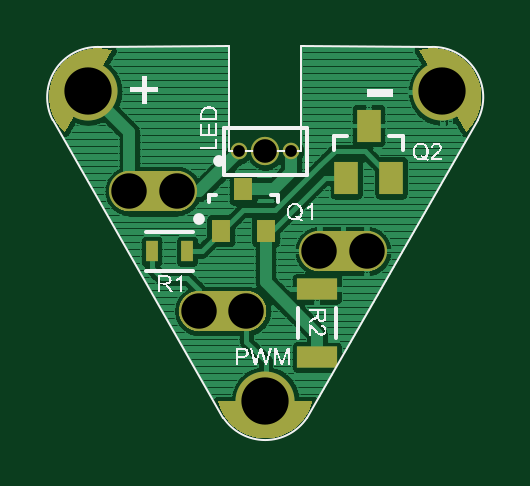
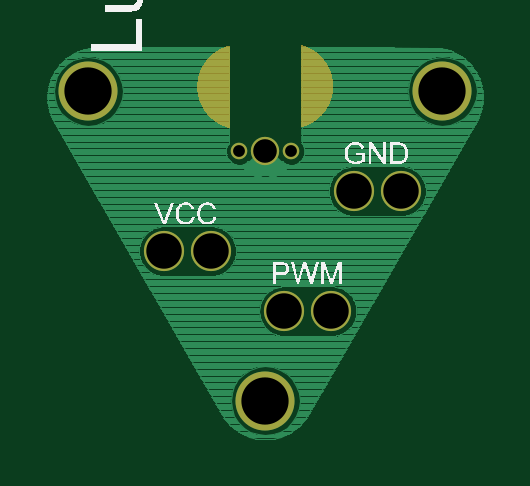
Circuit board: 9 layer files. Board 18.5 x 16.6 mm.
- bottom_copper: design_export.gbl (73157 bytes)
- bottom_silk: design_export.gbo (10559 bytes)
- bottom_mask: design_export.gbs (934 bytes)
- outline: design_export.gko (60 bytes)
- top_copper: design_export.gtl (141292 bytes)
- top_silk: design_export.gto (15232 bytes)
- paste: design_export.gtp (583 bytes)
- top_mask: design_export.gts (2315 bytes)
- drill: design_export.xln (649 bytes)

=== bottom_copper: design_export.gbl (73157 bytes, source omitted) ===
=== bottom_silk: design_export.gbo (10559 bytes, source omitted) ===
=== bottom_mask: design_export.gbs ===
%FSLAX33Y33*%
%MOMM*%
%ADD10C,1.7*%
%ADD11C,1.2*%
%ADD12C,0.7*%
%ADD13C,2.5*%
%ADD14C,2.5*%
%ADD15C,2.5*%
D10*
%LNbottom solder mask_traces*%
%LNbottom solder mask component ee4f7c3a749b9ae5*%
G01*
X4290Y-1943D03*
X2290Y-1943D03*
%LNbottom solder mask component 6959a6c919ed1c6a*%
D11*
X0Y2286D03*
D12*
X-1100Y2286D03*
X1100Y2286D03*
G36*
X1500Y3261D02*
G75*
G03*
X1500Y6761I-0421J1750D01*
G01*
X1500Y3261D01*
X-1500Y6786D02*
G75*
G03*
X-1500Y3286I0421J-1750D01*
G01*
X-1500Y6786D01*
G37*
%LNbottom solder mask component a4a91ddb9f96ce23*%
D13*
X0Y-8275D03*
%LNbottom solder mask component 27f528e205d9f711*%
D10*
X-3750Y0597D03*
X-5750Y0597D03*
%LNbottom solder mask component eef1e1cbe215c51d*%
D14*
X-7492Y4820D03*
%LNbottom solder mask component 397f7d45dedda475*%
D10*
X-0800Y-4483D03*
X-2800Y-4483D03*
%LNbottom solder mask component e0d137f8182de863*%
D15*
X7492Y4820D03*
M02*
=== outline: design_export.gko ===
%FSLAX33Y33*%
%MOMM*%
%LNmechanical details_traces*%
M02*
=== top_copper: design_export.gtl (141292 bytes, source omitted) ===
=== top_silk: design_export.gto (15232 bytes, source omitted) ===
=== paste: design_export.gtp ===
%FSLAX33Y33*%
%MOMM*%
%AMRect-W900000-H1700000-RO0.500*
21,1,0.9,1.7,0.,0.,270*%
%ADD10R,0.802X0.972*%
%ADD11Rect-W900000-H1700000-RO0.500*%
%ADD12R,1.X1.4*%
%ADD13R,0.5X0.9*%
D10*
%LNtop paste_traces*%
%LNtop paste component af7a60d08cf0a9d3*%
G01*
X-1881Y-1087D03*
X0019Y-1087D03*
X-0931Y0683D03*
%LNtop paste component f9ffbb3d02f459f2*%
D11*
X2187Y-3537D03*
X2187Y-6437D03*
%LNtop paste component 1f3facd00bbf78ff*%
D12*
X3427Y1169D03*
X5327Y1169D03*
X4377Y3369D03*
%LNtop paste component 316bbb3788b91dce*%
D13*
X-4807Y-1943D03*
X-3307Y-1943D03*
M02*
=== top_mask: design_export.gts ===
%FSLAX33Y33*%
%MOMM*%
%AMRect-W900000-H1700000-RO0.500*
21,1,0.9,1.7,0.,0.,270*%
%ADD10C,1.7*%
%ADD11R,0.802X0.972*%
%ADD12Rect-W900000-H1700000-RO0.500*%
%ADD13C,1.2*%
%ADD14C,0.7*%
%ADD15C,2.5*%
%ADD16R,1.X1.4*%
%ADD17C,2.5*%
%ADD18R,0.5X0.9*%
%ADD19C,2.5*%
D10*
%LNtop solder mask_traces*%
%LNtop solder mask component ee4f7c3a749b9ae5*%
G01*
X4290Y-1943D03*
X2290Y-1943D03*
G36*
X2290Y-1093D02*
X4290Y-1093D01*
G75*
G02*
X4290Y-2793I0J-0850D01*
G01*
X2290Y-2793D01*
G75*
G02*
X2290Y-1093I0J0850D01*
G01*
X2290Y-1093D01*
G37*
%LNtop solder mask component af7a60d08cf0a9d3*%
D11*
X-1881Y-1087D03*
X0019Y-1087D03*
X-0931Y0683D03*
%LNtop solder mask component f9ffbb3d02f459f2*%
D12*
X2187Y-3537D03*
X2187Y-6437D03*
%LNtop solder mask component 6959a6c919ed1c6a*%
D13*
X0Y2286D03*
D14*
X-1100Y2286D03*
X1100Y2286D03*
%LNtop solder mask component a4a91ddb9f96ce23*%
D15*
X0Y-8275D03*
G36*
X1500Y-8275D02*
X0Y-8275D01*
X1500Y-8275D01*
X1500Y-8275D01*
X2000Y-8275D02*
X-2000Y-8275D01*
G75*
G03*
X2000Y-8275I2000J0450D01*
G01*
X2000Y-8275D01*
G37*
%LNtop solder mask component 1f3facd00bbf78ff*%
D16*
X3427Y1169D03*
X5327Y1169D03*
X4377Y3369D03*
%LNtop solder mask component 27f528e205d9f711*%
D10*
X-3750Y0597D03*
X-5750Y0597D03*
G36*
X-5750Y1447D02*
X-3750Y1447D01*
G75*
G02*
X-3750Y-0253I0J-0850D01*
G01*
X-5750Y-0253D01*
G75*
G02*
X-5750Y1447I0J0850D01*
G01*
X-5750Y1447D01*
G37*
%LNtop solder mask component eef1e1cbe215c51d*%
D17*
X-7492Y4820D03*
G36*
X-8242Y3521D02*
X-7492Y4820D01*
X-8242Y3521D01*
X-8242Y3521D01*
X-8492Y3088D02*
X-6492Y6552D01*
G75*
G03*
X-8492Y3088I-0610J-1957D01*
G01*
X-8492Y3088D01*
G37*
%LNtop solder mask component 397f7d45dedda475*%
D10*
X-0800Y-4483D03*
X-2800Y-4483D03*
G36*
X-2800Y-3633D02*
X-0800Y-3633D01*
G75*
G02*
X-0800Y-5333I0J-0850D01*
G01*
X-2800Y-5333D01*
G75*
G02*
X-2800Y-3633I0J0850D01*
G01*
X-2800Y-3633D01*
G37*
%LNtop solder mask component 316bbb3788b91dce*%
D18*
X-4807Y-1943D03*
X-3307Y-1943D03*
%LNtop solder mask component e0d137f8182de863*%
D19*
X7492Y4820D03*
G36*
X6742Y6119D02*
X7492Y4820D01*
X6742Y6119D01*
X6742Y6119D01*
X6492Y6552D02*
X8492Y3088D01*
G75*
G03*
X6492Y6552I-1390J1507D01*
G01*
X6492Y6552D01*
G37*
M02*
=== drill: design_export.xln ===
%FSLAX33Y33*%
%MOMM*%
%ADD10C,1.5*%
%ADD11C,1.*%
%ADD12C,0.5*%
%ADD13C,2.*%
%ADD14C,2.*%
%ADD15C,2.*%
D10*
%LNhole_traces*%
%LNhole component ee4f7c3a749b9ae5*%
G01*
X4290Y-1943D03*
X2290Y-1943D03*
%LNhole component 6959a6c919ed1c6a*%
D11*
X0Y2286D03*
D12*
X-1100Y2286D03*
X1100Y2286D03*
%LNhole component a4a91ddb9f96ce23*%
D13*
X0Y-8275D03*
%LNhole component 27f528e205d9f711*%
D10*
X-3750Y0597D03*
X-5750Y0597D03*
%LNhole component eef1e1cbe215c51d*%
D14*
X-7492Y4820D03*
%LNhole component 397f7d45dedda475*%
D10*
X-0800Y-4483D03*
X-2800Y-4483D03*
%LNhole component e0d137f8182de863*%
D15*
X7492Y4820D03*
M02*
